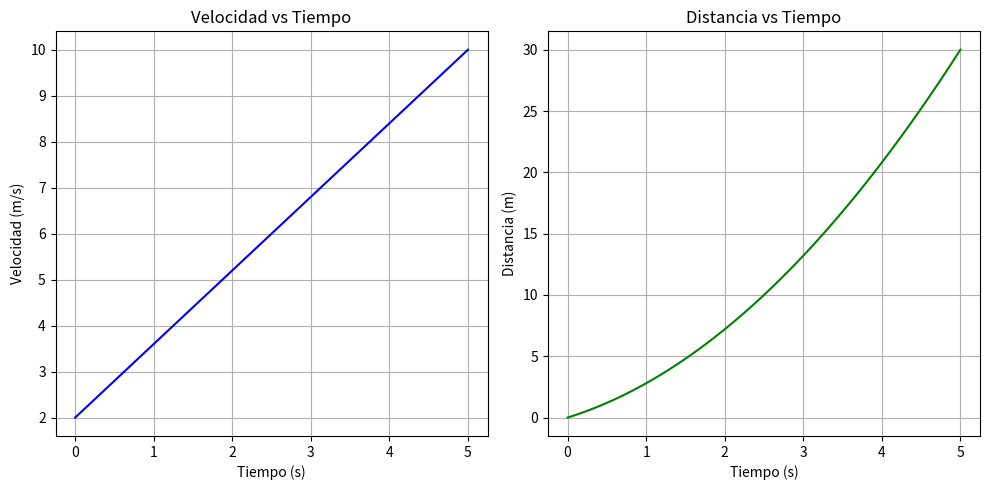

Here is the Python script that generated this plot:
import numpy as np
import matplotlib.pyplot as plt
# Parámetros del problema
m = 2.0  # masa
vi = 2.0  # velocidad inicial 
vf = 10.0  # velocidad final 
d = 20.0  # distancia recorrida 
t = 5.0   # tiempo total 
# Aceleración promedio
a = (vf - vi) / t
# Fuerza = masa * aceleración
fuerza = m * a
# Cálculo del movimiento
tiempo = np.linspace(0, t, 100)
velocidad = vi + a * tiempo
distancia = vi * tiempo + 0.5 * a * tiempo**2
print(f"Aceleración promedio: {a:.2f} m/s²")
print(f"Fuerza aplicada: {fuerza:.2f} N")
plt.figure(figsize=(10, 5))
# Velocidad
plt.subplot(1, 2, 1)
plt.plot(tiempo, velocidad, label='Velocidad (m/s)', color='blue')
plt.title('Velocidad vs Tiempo')
plt.xlabel('Tiempo (s)')
plt.ylabel('Velocidad (m/s)')
plt.grid(True)
# Distancia
plt.subplot(1, 2, 2)
plt.plot(tiempo, distancia, label='Distancia (m)', color='green')
plt.title('Distancia vs Tiempo')
plt.xlabel('Tiempo (s)')
plt.ylabel('Distancia (m)')
plt.grid(True)
plt.tight_layout()
plt.show()

